Run: headless pygame with SDL's dummy video driver; simulated clock (each Clock.tick advances the game by its frame time, no real sleeping); random seed 0; keys injected as events and as key.get_pressed() state; no mouse input.
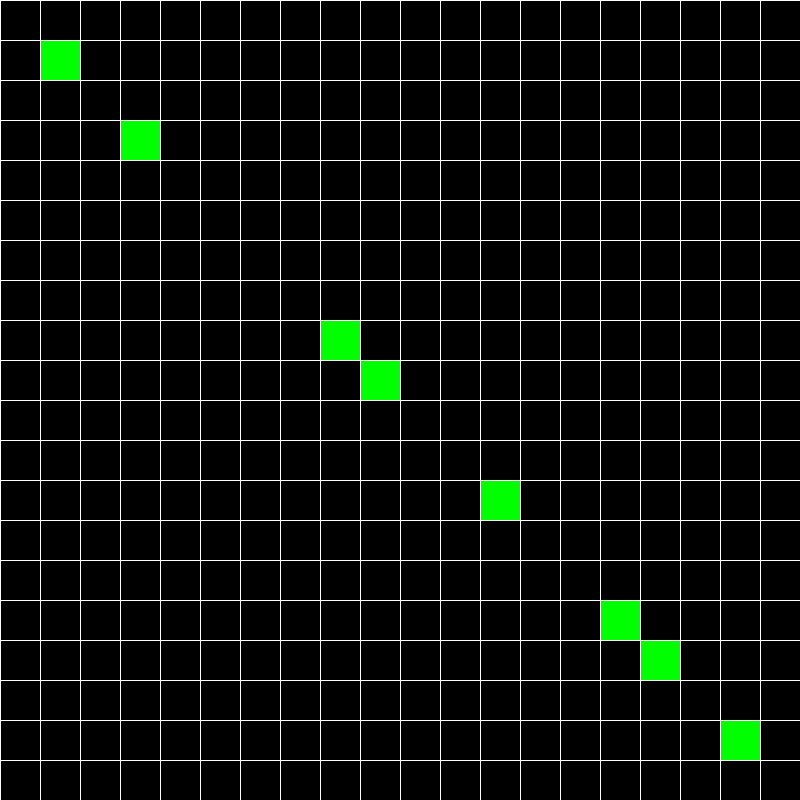
Frame 1 of 4 · flips 1–60 · no input
Frame 2 of 4 · flips 61–180 · tapped SPACE, RETURN · held RIGHT (→), D · screen unchanged from frame 1, image omitted
Frame 3 of 4 · flips 181–300 · held DOWN (↓), S · screen unchanged from frame 2, image omitted
Frame 4 of 4 · flips 301–420 · held LEFT (←), A, UP (↑), W · screen unchanged from frame 3, image omitted

The pygame program that drew these frames:

import sys
import pygame
from pygame.locals import QUIT
import random

pygame.init()
배경=pygame.display.set_mode((800,800))
클럭 = pygame.time.Clock()

먹이들 = []
def 먹이만들기():
    for i in range(10):
        x , y = random.randint(0, 20),random.randint(0, 20)
        먹이들.append([x , y])

def 먹이그리기():
    for pos in 먹이들:
        pygame.draw.rect(배경,(0,255,0), (pos[0]*40,pos[0]*40,40,40))

def 선그리기():
    for i in range(0,800,40):
        pygame.draw.line(배경, (255,255,255),(0,i), (800,i))
        pygame.draw.line(배경, (255,255,255),(i,0), (i,800))

def main():
    먹이만들기()
    while True:
        배경.fill((0,0,0))
        for event in pygame.event.get():
            if event.type == QUIT:
                pygame.quit()
                sys.exit()
        먹이그리기()
        선그리기()
        pygame.display.update()
        클럭.tick(5)

main()
